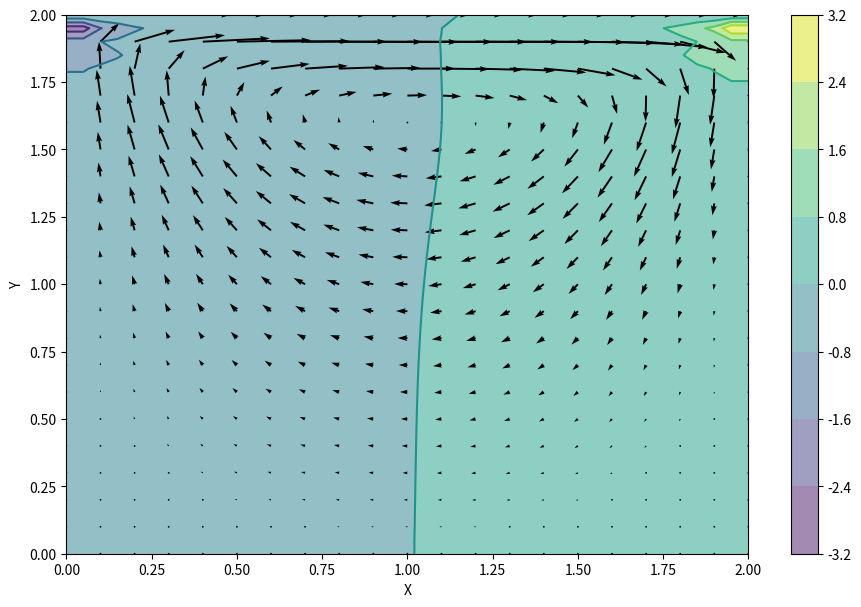

The matplotlib source for this figure:
#import modules
import numpy as np
import matplotlib.pyplot as plt
import matplotlib.cm as cm
from  mpl_toolkits.mplot3d import Axes3D

#variables declaration
nx = 41
ny = 41
nt = 500
nit = 50
c = 1
dx = 2 / (nx - 1)
dy = 2 / (ny - 1)  

rho = 1
nu = 0.1
dt = 0.001

#
u = np.zeros((ny, nx))
v = np.zeros((ny, nx))
p = np.zeros((ny, nx))
b = np.zeros((ny, nx))

#
x = np.linspace(0, 2, nx)
y = np.linspace(0, 2, ny)
X, Y = np.meshgrid(x, y)

#the function build_up_b represents the content of the square
#brackets, so that the entirely of the PDE is slightly more manageable
def build_up_b(b, rho, dt, u, v, dx, dy):
	b[1:-1, 1:-1] = (rho * (1 / dt * ((u[1:-1, 2:] - u[1:-1, 0:-2])/(2 * dx)+(v[2:, 1:-1] - v[0:-2, 1:-1])/(2 * dy)) - ((u[1:-1, 2:]-u[1:-1, 0:-2])/(2 * dx))**2 - 2 * ((u[2:, 1:-1]-u[0:-2, 1:-1])/(2 * dy) *(v[1:-1, 2:] - v[1:-1, 0:-2])/(2 * dy)) - ((v[2:, 1:-1] - v[0:-2, 1:-1])/(2*dy))**2))
#	b[1:-1, 1:-1] = (rho * (1 / dt * ((u[1:-1, 2:] - u[1:-1, 0:-2]) /(2 * dx) + (v[2:, 1:-1] - v[0:-2, 1:-1]) / (2 * dy))-((u[1:-1, 2:] - u[1:-1, 0:-2]) / (2 * dx))**2 - 2 * ((u[2:, 1:-1] - u[0:-2, 1:-1]) / (2 * dy) *(v[1:-1, 2:] - v[1:-1, 0:-2]) / (2 * dx))-((v[2:, 1:-1] - v[0:-2, 1:-1]) / (2 * dy))**2))
	return b

def pressure_poisson(p, dx, dy, b):
	pn = np.empty_like(p)
	pn = p.copy()

	for q in range(nit):
		pn = p.copy()
		p[1:-1, 1:-1] = (((pn[1:-1, 2:]+ pn[1:-1, 0:-2])*dy**2 + (pn[2:, 1:-1] + pn[0:-2, 1:-1])*dx**2) / (2 * (dx**2 + dy**2)) - dx**2 * dy**2 /(2 * (dx**2 + dy**2)) * b[1:-1, 1:-1])

		p[:, -1] = p[:, -2] #dp/dx = 0@x=2
		p[0, :] = p[1, :]   #dp/dy = 0@y=0
		p[:, 0] = p[:, 1]   #dp/dx = 0@x=0
		p[-1, :] = 0        #p = 0@y=2
	return p


def cavity_flow(nt, u, v, dt, dx, dy, p, rho, nu):
	un = np.empty_like(u)
	vn = np.empty_like(v)
	b = np.zeros((ny, nx))
	
	for n in range(nt):
		un = u.copy()
		vn = v.copy()
		
		b = build_up_b(b, rho, dt, u, v, dx, dy)
		p = pressure_poisson(p, dx, dy, b)
		
		u[1:-1, 1:-1] = (un[1:-1, 1:-1] - un[1:-1, 1:-1]*dt/dx*(un[1:-1, 1:-1] - un[1:-1, 0:-2]) - vn[1:-1, 1:-1]*dt/dy*(un[1:-1, 1:-1] - un[0:-2, 1:-1]) - dt/(rho*2*dx)*(p[1:-1, 2:] - p[1:-1, 0:-2]) + nu * (dt / dx**2 *(un[1:-1, 2:] - 2*un[1:-1, 1:-1] + un[1:-1, 0:-2]) + dt /dy**2*(un[2:, 1:-1]-2 * un[1:-1, 1:-1]+ un[0:-2, 1:-1])))
		v[1:-1, 1:-1] = (vn[1:-1, 1:-1] - un[1:-1, 1:-1]*dt/dx*(vn[1:-1, 1:-1] - vn[1:-1, 0:-2]) - vn[1:-1, 1:-1]*dt/dy*(vn[1:-1, 1:-1] - vn[0:-2, 1:-1]) - dt/(rho*2*dy)*(p[2:, 1:-1] - p[0:-2, 1:-1]) + nu * (dt /dx**2 * (vn[1:-1, 2:]-2*vn[1:-1, 1:-1] + vn[1:-1, 0:-2]) +  dt / dy**2*(vn[2:, 1:-1] - 2 * vn[1:-1, 1:-1]+ vn[0:-2, 1:-1])))
		u[-1, :] = 1 #u = 1 @ y = 2
		u[0, :] = 0
		u[:, 0] = 0
		u[:, -1] = 0
		v[0, :] = 0
		v[-1, :] = 0
		v[:, 0] = 0
		v[:, -1] = 0

	return u, v, p


u, v, p = cavity_flow(nt, u, v, dt, dx, dy, p, rho, nu)
fig = plt.figure(figsize = (11, 7), dpi = 100)
plt.contourf(X, Y, p, alpha = 0.5, cmap = cm.viridis)
plt.colorbar()
plt.contour(X, Y, p, cmap = cm.viridis)
plt.quiver(X[::2, ::2], Y[::2, ::2], u[::2, ::2], v[::2, ::2])
plt.xlabel('X')
plt.ylabel('Y')

plt.savefig('cavityflow.png')



	
			
		
